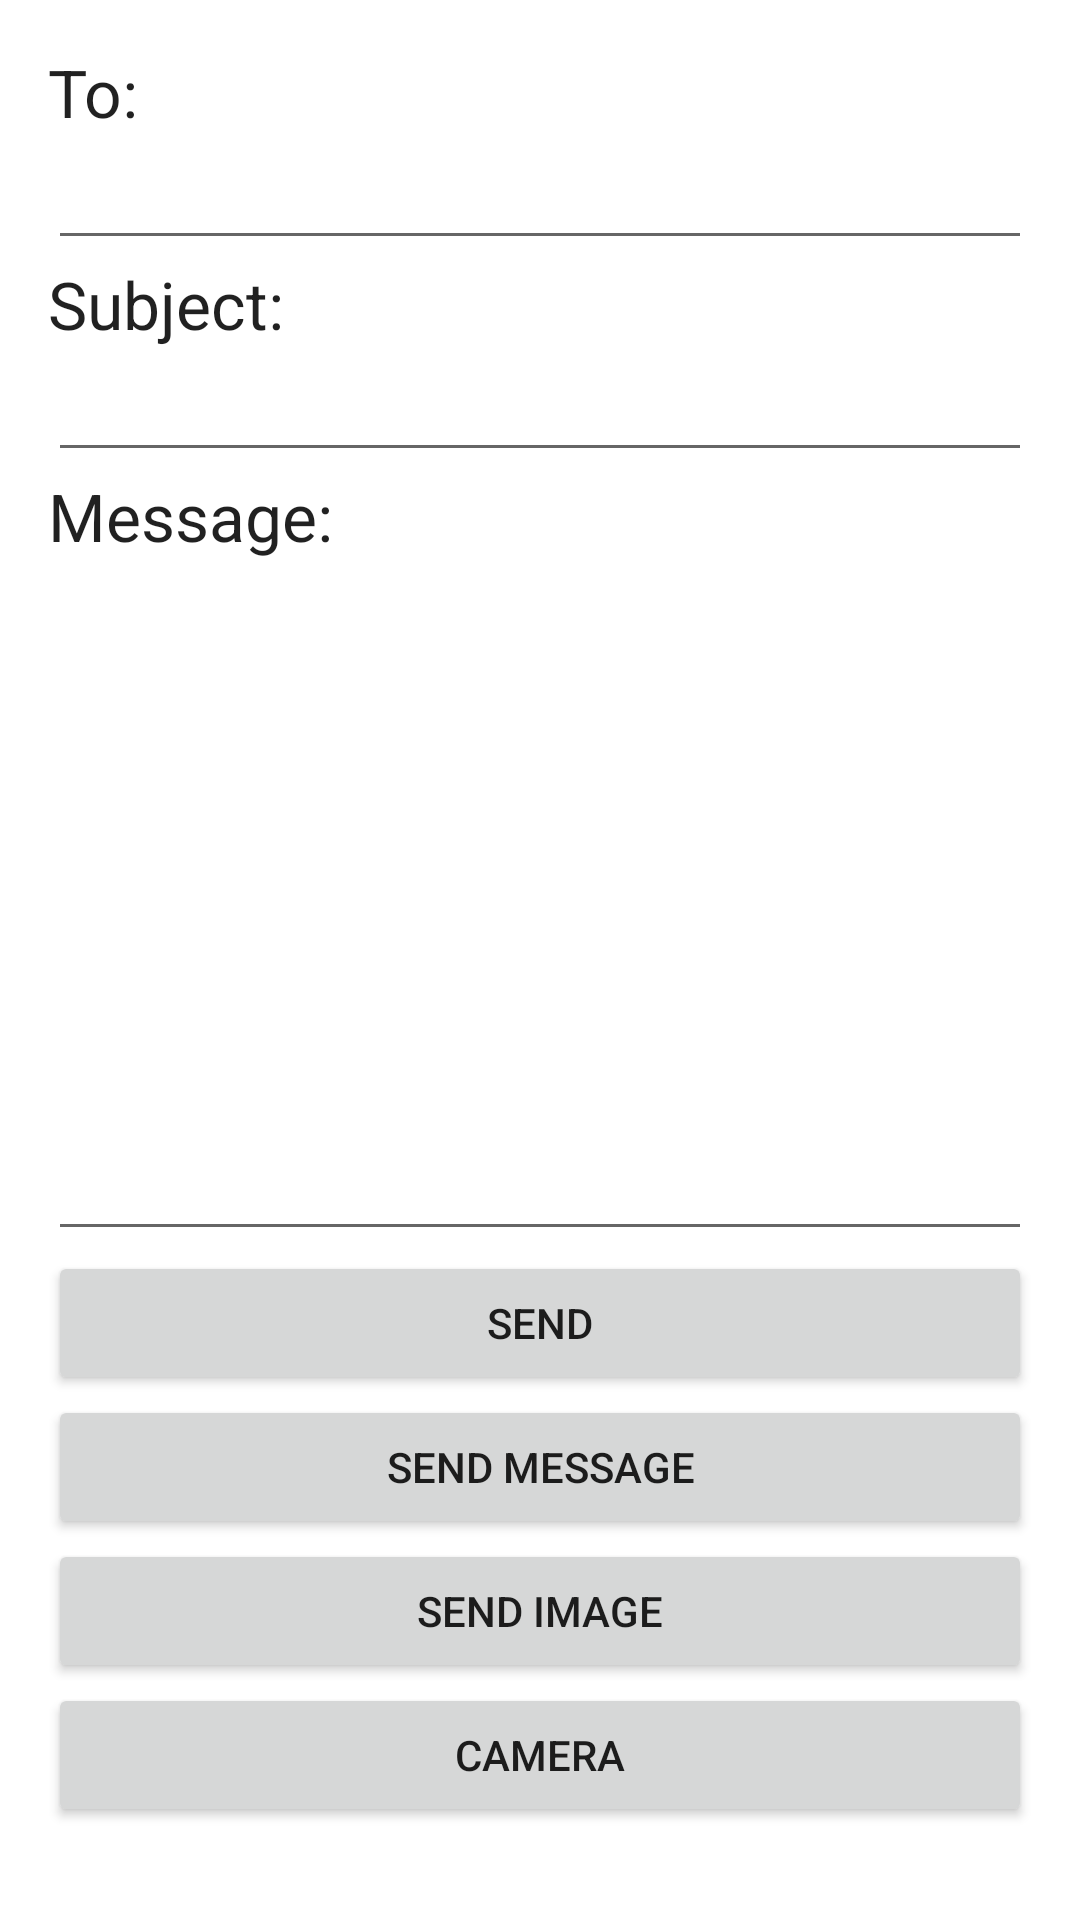

Write the Android layout XML for this screen, with the resource values it uses.
<!-- AndroidManifest.xml: application theme Theme.SendingEmail -->
<!-- res/layout/activity_main.xml -->
<?xml version="1.0" encoding="utf-8"?>
<LinearLayout xmlns:android="http://schemas.android.com/apk/res/android"
    xmlns:app="http://schemas.android.com/apk/res-auto"
    xmlns:tools="http://schemas.android.com/tools"
    android:layout_width="match_parent"
    android:layout_height="match_parent"
    android:orientation="vertical"
    android:padding="16dp"
    tools:context=".MainActivity" >
    <TextView
        android:layout_width="match_parent"
        android:layout_height="wrap_content"
        android:text="To:"
        android:textAppearance="@style/TextAppearance.AppCompat.Large"/>
    <EditText
        android:id="@+id/edit_text_to"
        android:layout_width="match_parent"
        android:layout_height="wrap_content"
        android:inputType="textEmailAddress"/>

    <TextView
        android:layout_width="match_parent"
        android:layout_height="wrap_content"
        android:text="Subject:"
        android:textAppearance="@style/TextAppearance.AppCompat.Large"/>
    <EditText
        android:id="@+id/edit_text_subject"
        android:layout_width="match_parent"
        android:layout_height="wrap_content"
        android:inputType="textEmailSubject"/>

    <TextView
        android:layout_width="match_parent"
        android:layout_height="wrap_content"
        android:text="Message:"
        android:textAppearance="@style/TextAppearance.AppCompat.Large"/>
    <EditText
        android:id="@+id/edit_text_message"
        android:layout_width="match_parent"
        android:layout_height="wrap_content"
        android:lines="10"
        android:gravity="start|top"/>

    <Button
        android:id="@+id/button_send"
        android:layout_width="match_parent"
        android:layout_height="wrap_content"
        android:text="Send"/>

    <Button
        android:id="@+id/button_send_message"
        android:layout_width="match_parent"
        android:layout_height="wrap_content"
        android:text="Send Message"/>

    <Button
        android:id="@+id/button_send_image"
        android:layout_width="match_parent"
        android:layout_height="wrap_content"
        android:text="Send Image"/>

    <Button
        android:id="@+id/button_camera"
        android:layout_width="match_parent"
        android:layout_height="wrap_content"
        android:text="Camera"/>
    
    
</LinearLayout>
<!-- resources referenced by this layout -->
<resources>
  <style name="Theme.SendingEmail" parent="Theme.MaterialComponents.DayNight.DarkActionBar">
          
          <item name="colorPrimary">@color/purple_500</item>
          <item name="colorPrimaryVariant">@color/purple_700</item>
          <item name="colorOnPrimary">@color/white</item>
          
          <item name="colorSecondary">@color/teal_200</item>
          <item name="colorSecondaryVariant">@color/teal_700</item>
          <item name="colorOnSecondary">@color/black</item>
          
          <item name="android:statusBarColor" tools:targetApi="l">?attr/colorPrimaryVariant</item>
          
      </style>
  <!-- not gathered from this repository: default colours our renderer supplied (Android Studio template values) -->
  <color name="purple_500">#FF6200EE</color>
  <color name="purple_700">#FF3700B3</color>
  <color name="teal_200">#FF03DAC5</color>
  <color name="teal_700">#FF018786</color>
  <color name="black">#FF000000</color>
  <color name="white">#FFFFFFFF</color>
</resources>
